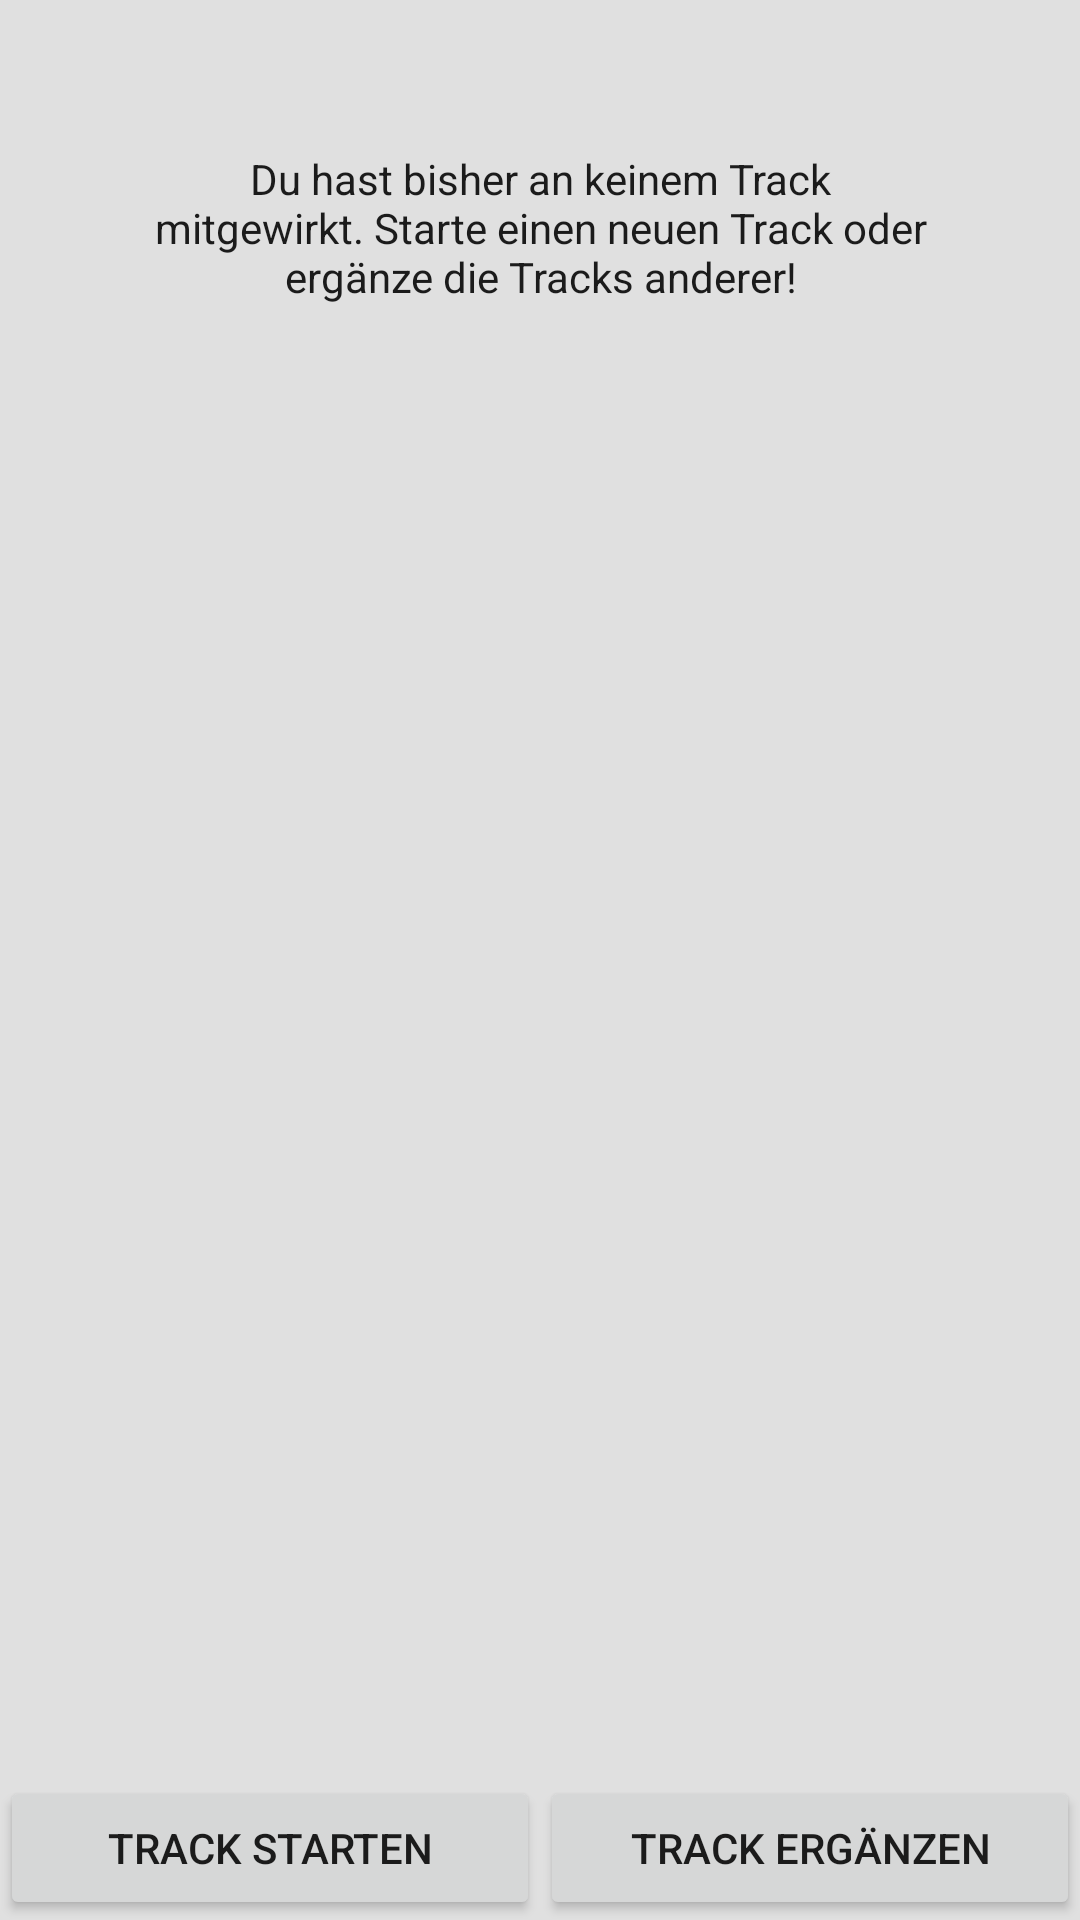

Write the Android layout XML for this screen, with the resource values it uses.
<!-- AndroidManifest.xml: application theme AppTheme -->
<!-- res/layout/sound_post_participation.xml -->
<?xml version="1.0" encoding="utf-8"?>
<RelativeLayout xmlns:android="http://schemas.android.com/apk/res/android"
    android:orientation="vertical" android:layout_width="match_parent"
    android:layout_height="match_parent">

    <TextView
        android:id="@+id/tv_no_track"
        android:layout_width="wrap_content"
        android:layout_height="wrap_content"
        android:layout_margin="50dp"
        android:gravity="center"
        android:text="Du hast bisher an keinem Track mitgewirkt. Starte einen neuen Track oder ergänze die Tracks anderer!"/>

    <LinearLayout
        android:id="@+id/lv_bottom_bar"
        android:layout_width="match_parent"
        android:layout_height="wrap_content"
        android:orientation="horizontal"
        android:layout_alignParentBottom="true">

        <Button
            android:id="@+id/btn_start_track"
            android:layout_width="0dp"
            android:layout_height="wrap_content"
            android:layout_weight="1"
            android:text="Track Starten"/>

        <Button
            android:layout_width="0dp"
            android:layout_height="wrap_content"
            android:layout_weight="1"
            android:text="Track ergänzen"/>
    </LinearLayout>

    <ListView
        android:id="@+id/lv_tracks"
        android:layout_width="wrap_content"
        android:layout_height="wrap_content"
        android:layout_alignParentTop="true"
        android:layout_above="@id/lv_bottom_bar"/>

</RelativeLayout>
<!-- resources referenced by this layout -->
<resources>
  <style name="AppTheme" parent="Theme.MaterialComponents.Light.NoActionBar">
          <item name="colorPrimary">@color/bars</item>
          <item name="colorPrimaryDark">@color/status_bar</item>
          <item name="colorAccent">@color/color_primary</item>
          <item name="titleTextColor">@color/toolbar_title</item>
          <item name="actionMenuTextColor">@color/toolbar_title</item>
          <item name="android:textColor">@color/text_color</item>
          <item name="colorControlNormal">@color/toolbar_title</item>
          <item name="colorControlHighlight">@color/highlight</item>
          <item name="android:windowBackground">@color/window_background</item>
      </style>
  <color name="bars">@color/black</color>
  <color name="status_bar">#111111</color>
  <color name="color_primary">@color/green_light</color>
  <color name="toolbar_title">@color/white</color>
  <color name="text_color">@color/black</color>
  <color name="highlight">@color/grey_light</color>
  <color name="window_background">@color/grey_light</color>
  <color name="black">#1B1B1B</color>
  <color name="green_light">#37DC78</color>
  <color name="white">#FAFAFA</color>
  <color name="grey_light">#E0E0E0</color>
</resources>
